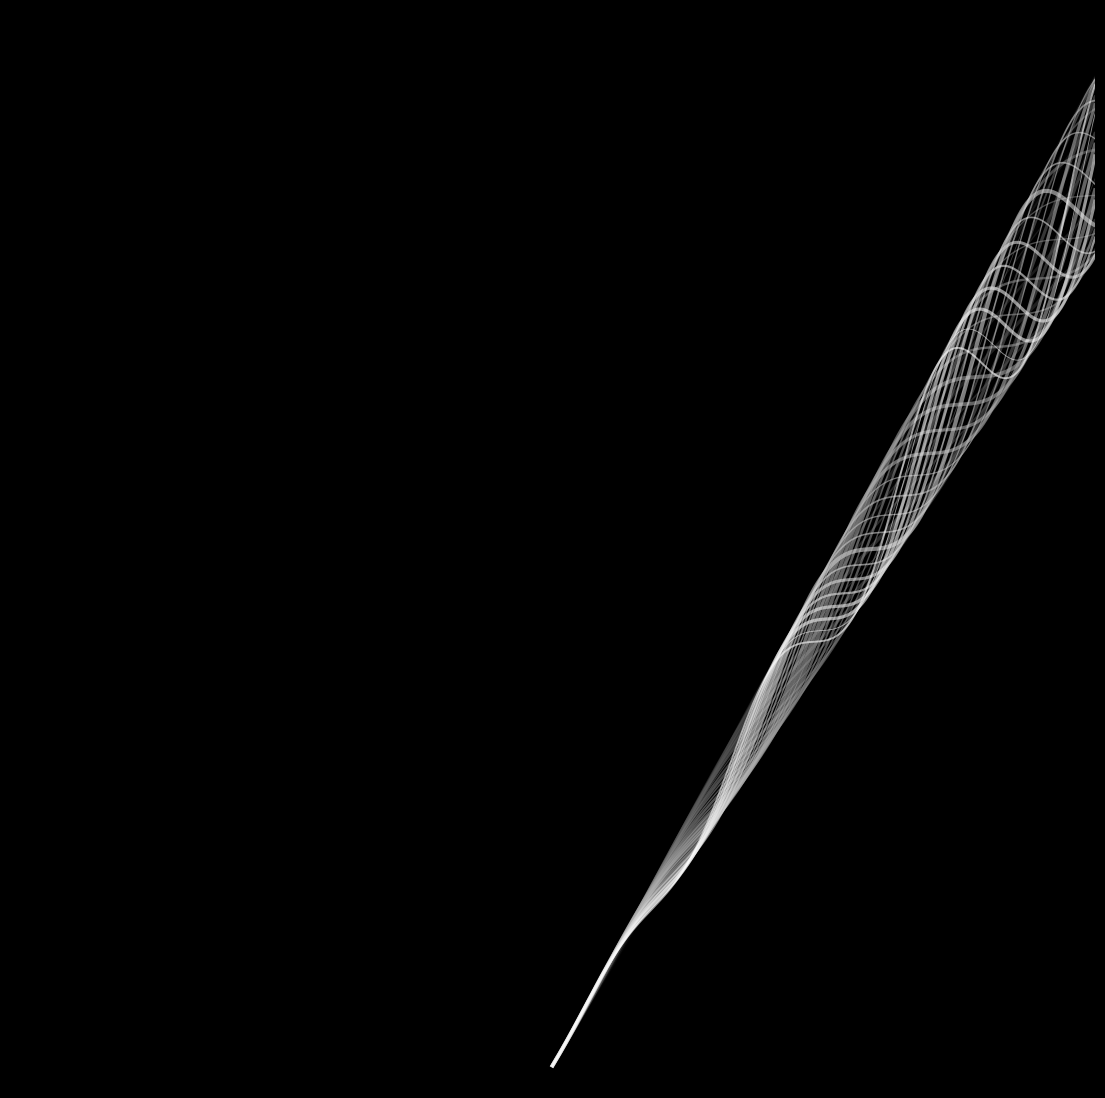

Python code for this plot: (Note: this script raises an exception after producing the figure.)
from math import cos, sin

import matplotlib.pylab as plt
import numpy as np

for l, i in zip(np.linspace(0, 3, 690), range(690)):
    p = plt.figure(figsize=(14, 14), facecolor='black', dpi=100)
    p = plt.axis('off')
    p = plt.xlim(-40, 40)
    p = plt.ylim(-10, 470)
    for t in np.linspace(0, 0.5, 40):
        plt.plot(
            [x * cos(x * l) for x in np.linspace(0, 40, 400)],
            [x * sin(x * t) + 10 * x for x in np.linspace(0, 40, 400)],
            alpha=0.6,
            lw=np.random.uniform(0.5, 3),
            color=plt.cm.gray(t * 2),
        )
    plt.savefig(
        f'C:/Users/<user>/Pictures/RandomPlots/25022020/plot{i}.png',
        facecolor='black',
    )
